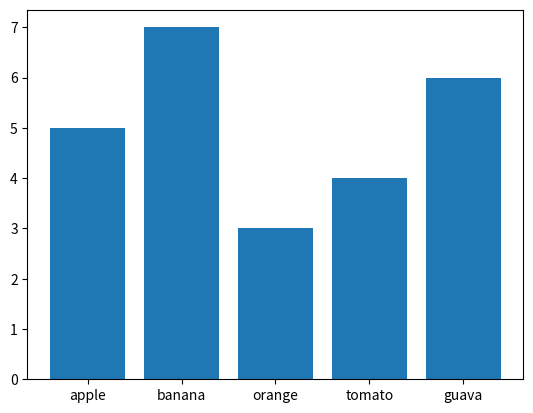
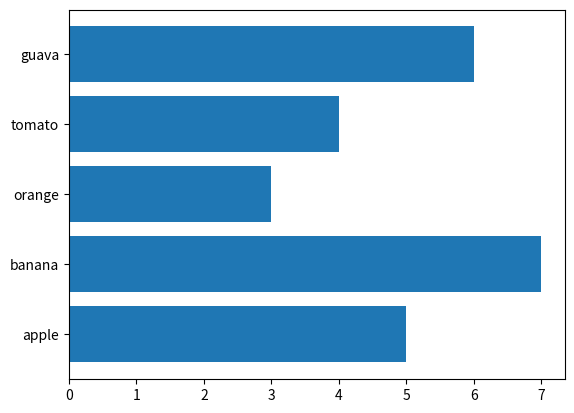
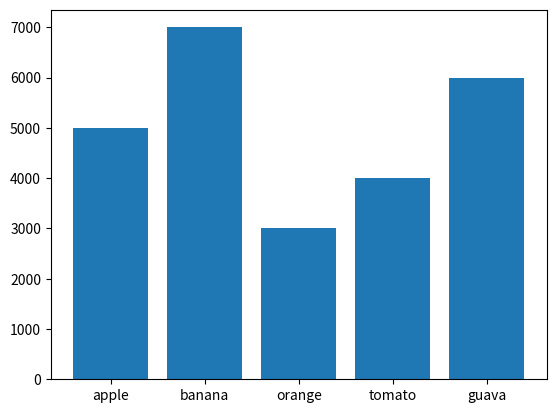
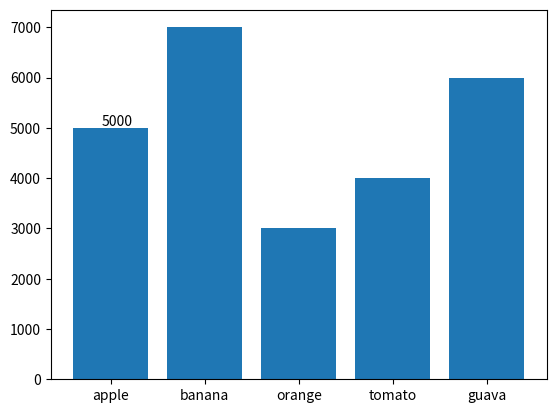
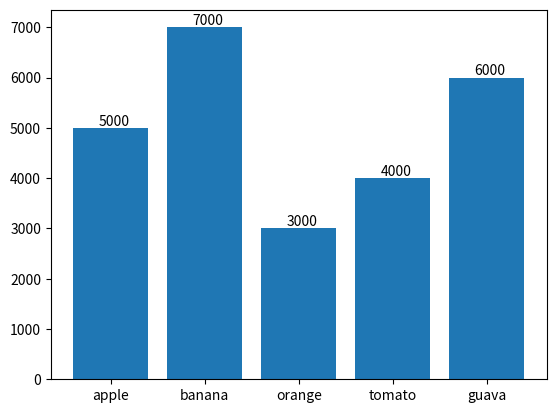
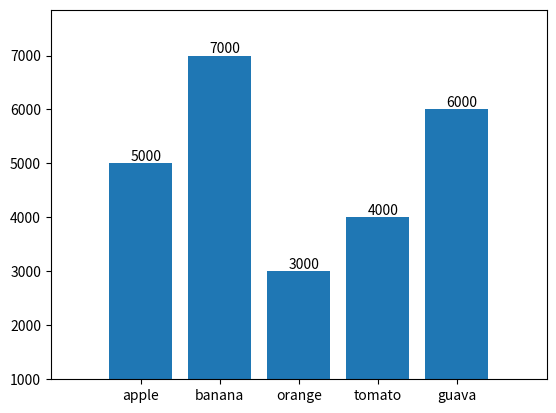

Python code for these plots, in order:
import matplotlib.pyplot as plt

index = ['apple', 'banana', 'orange', 'tomato', 'guava']
values = [5, 7, 3, 4, 6]

figure = plt.figure()
axes = figure.add_subplot(1,1,1)
axes.bar(index, values)
plt.show()

import matplotlib.pyplot as plt

index = ['apple', 'banana', 'orange', 'tomato', 'guava']
values = [5, 7, 3, 4, 6]

figure = plt.figure()
axes = figure.add_subplot(1,1,1)
axes.barh(index, values)
plt.show()

import matplotlib.pyplot as plt
index = [3, 4, 5, 6, 7]
subject = ['apple', 'banana', 'orange', 'tomato', 'guava']
values = [5000, 7000, 3000, 4000, 6000]

figure = plt.figure()
axes = figure.add_subplot(1,1,1)
axes.bar(index, values)
axes.set_xticks(index,labels=subject)
print(axes.get_xticks())
plt.show()

import matplotlib.pyplot as plt
index = [3, 4, 5, 6, 7]
subject = ['apple', 'banana', 'orange', 'tomato', 'guava']
values = [5000, 7000, 3000, 4000, 6000]

figure = plt.figure()
axes = figure.add_subplot(1,1,1)
axes.bar(index, values)
axes.set_xticks(index,labels=subject)
axes.annotate(str(values[0]),xy=(3-0.1,5000+50))
plt.show()

import matplotlib.pyplot as plt
index = [3, 4, 5, 6, 7]
subject = ['apple', 'banana', 'orange', 'tomato', 'guava']
values = [5000, 7000, 3000, 4000, 6000]

figure = plt.figure()
axes = figure.add_subplot(1,1,1)
axes.bar(index, values)
axes.set_xticks(index,labels=subject)
for idx,i in enumerate(axes.get_xticks()):
    axes.annotate(str(values[idx]),xy=(i-0.13,values[idx]+50))
#axes.annotate(str(values[0]),xy=(3-0.1,5000+50))
plt.show()

import matplotlib.pyplot as plt
index = [3, 4, 5, 6, 7]
subject = ['apple', 'banana', 'orange', 'tomato', 'guava']
values = [5000, 7000, 3000, 4000, 6000]

figure = plt.figure()
axes = figure.add_subplot(1,1,1)
axes.bar(index, values)
axes.set_xticks(index,labels=subject)
for idx,i in enumerate(axes.get_xticks()):
    axes.annotate(str(values[idx]),xy=(i-0.13,values[idx]+50))
#axes.annotate(str(values[0]),xy=(3-0.1,5000+50))
xmin, xmax, ymin, ymax = axes.axis()
axes.axis(xmin=xmin-0.5,xmax=xmax+0.5,ymin=1000,ymax=ymax+500)
plt.show()